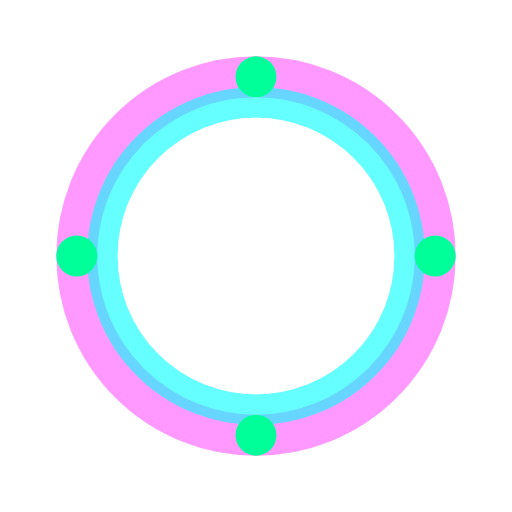
t = 0.00 s
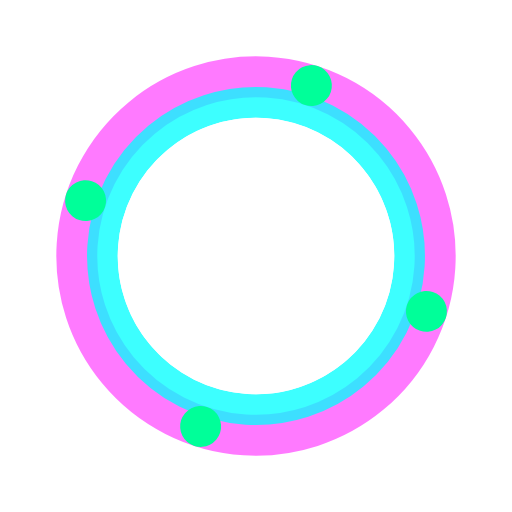
t = 0.60 s
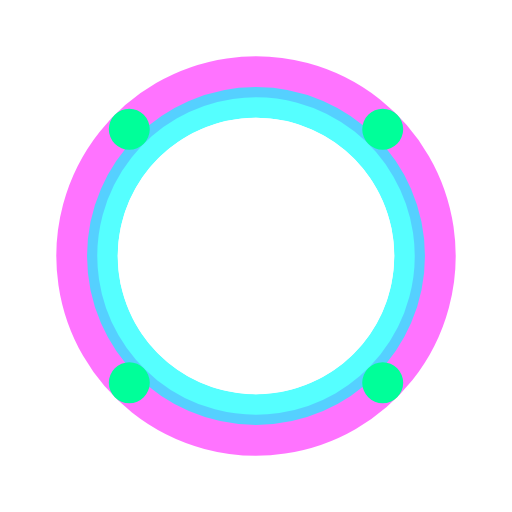
t = 1.25 s
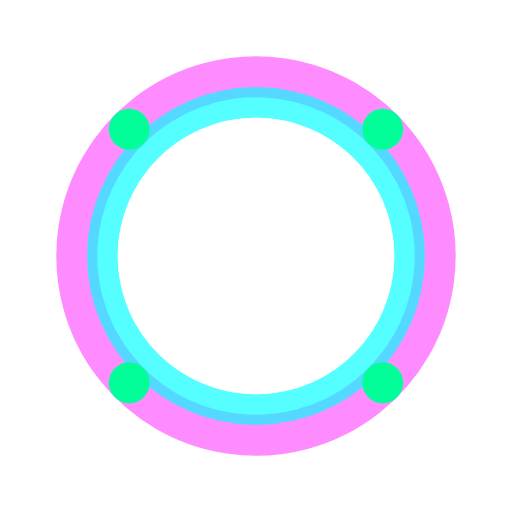
t = 1.75 s
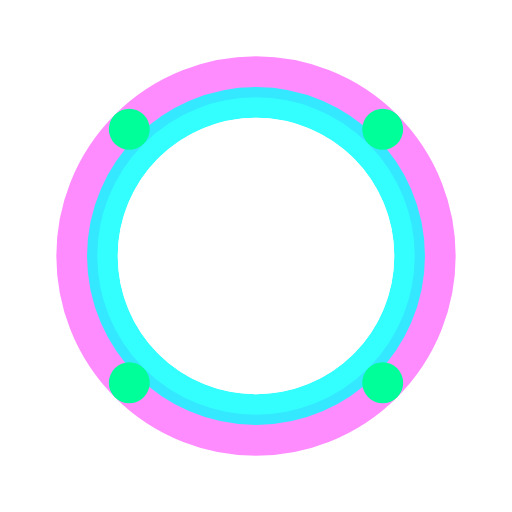
t = 2.25 s
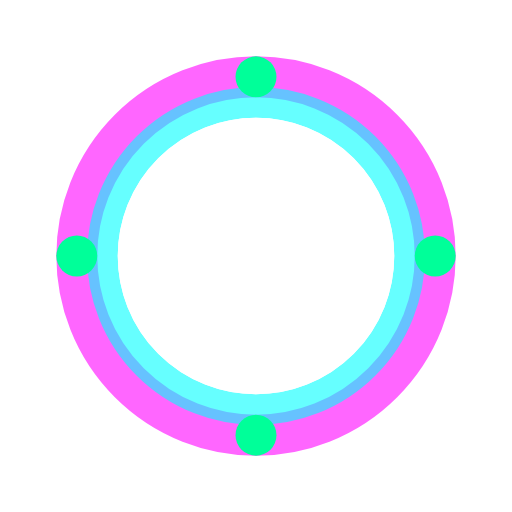
t = 3.00 s

The animated SVG that drew these frames (rendered in a browser with its animation timeline set to each time). Animation: 13 SMIL elements (animate=9,animateTransform=4); one cycle of 3.00 s, repeats indefinitely.

<svg xmlns="http://www.w3.org/2000/svg" viewBox="0 0 100 100">
  <defs>
    <!-- Opacity animation for glitch effect -->
    <animate id="glitchOpacity"
      attributeName="opacity"
      values="0.4;0.6;0.4"
      dur="2s"
      repeatCount="indefinite"/>
      
    <!-- Success state transition -->
    <animate id="successFade"
      attributeName="opacity"
      from="0"
      to="1"
      dur="0.5s"
      begin="indefinite"/>
  </defs>

  <!-- Loading State Group -->
  <g id="loadingState">
    <!-- Outer circle with glitch effect -->
    <circle cx="50" cy="50" r="35" 
      stroke="#ff00ff" 
      stroke-width="8" 
      fill="none" 
      opacity="0.4">
      <animate
        attributeName="opacity"
        values="0.4;0.6;0.4"
        dur="2s"
        repeatCount="indefinite"/>
      <animateTransform
        attributeName="transform"
        attributeType="XML"
        type="rotate"
        from="0 50 50"
        to="360 50 50"
        dur="3s"
        repeatCount="indefinite"/>
    </circle>

    <!-- Middle circle with reverse rotation -->
    <circle cx="50" cy="50" r="30" 
      stroke="#00ffff" 
      stroke-width="6" 
      fill="none" 
      opacity="0.6">
      <animate
        attributeName="opacity"
        values="0.6;0.8;0.6"
        dur="1.5s"
        repeatCount="indefinite"/>
      <animateTransform
        attributeName="transform"
        attributeType="XML"
        type="rotate"
        from="360 50 50"
        to="0 50 50"
        dur="2s"
        repeatCount="indefinite"/>
    </circle>

    <!-- Inner circle -->
    <circle cx="50" cy="50" r="25" 
      stroke="#ffffff" 
      stroke-width="4" 
      fill="none">
      <animateTransform
        attributeName="transform"
        attributeType="XML"
        type="rotate"
        from="0 50 50"
        to="360 50 50"
        dur="1.5s"
        repeatCount="indefinite"/>
    </circle>

    <!-- Accent points -->
    <g>
      <circle cx="50" cy="15" r="4" fill="#00ff99"/>
      <circle cx="85" cy="50" r="4" fill="#00ff99"/>
      <circle cx="50" cy="85" r="4" fill="#00ff99"/>
      <circle cx="15" cy="50" r="4" fill="#00ff99"/>
      <animateTransform
        attributeName="transform"
        attributeType="XML"
        type="rotate"
        from="0 50 50"
        to="360 50 50"
        dur="2s"
        repeatCount="indefinite"/>
    </g>
  </g>

  <!-- Success State Group (initially hidden) -->
  <g id="successState" opacity="0">
    <!-- Checkmark animation -->
    <path d="M30,50 L45,65 L75,35" 
      stroke="#ff00ff" 
      stroke-width="8" 
      fill="none" 
      opacity="0.4">
      <animate
        attributeName="opacity"
        values="0.4;0.6;0.4"
        dur="1s"
        repeatCount="3"/>
    </path>
    
    <path d="M32,50 L45,63 L73,35" 
      stroke="#00ffff" 
      stroke-width="6" 
      fill="none" 
      opacity="0.6">
      <animate
        attributeName="opacity"
        values="0.6;0.8;0.6"
        dur="0.8s"
        repeatCount="3"/>
    </path>
    
    <path d="M35,50 L45,60 L70,35" 
      stroke="#ffffff" 
      stroke-width="4" 
      fill="none"/>

    <!-- Success state accent points -->
    <circle cx="35" cy="50" r="4" fill="#00ff99">
      <animate
        attributeName="r"
        values="4;5;4"
        dur="0.5s"
        repeatCount="3"/>
    </circle>
    <circle cx="45" cy="60" r="4" fill="#00ff99">
      <animate
        attributeName="r"
        values="4;5;4"
        dur="0.5s"
        begin="0.2s"
        repeatCount="3"/>
    </circle>
    <circle cx="70" cy="35" r="4" fill="#00ff99">
      <animate
        attributeName="r"
        values="4;5;4"
        dur="0.5s"
        begin="0.4s"
        repeatCount="3"/>
    </circle>
  </g>
</svg>
